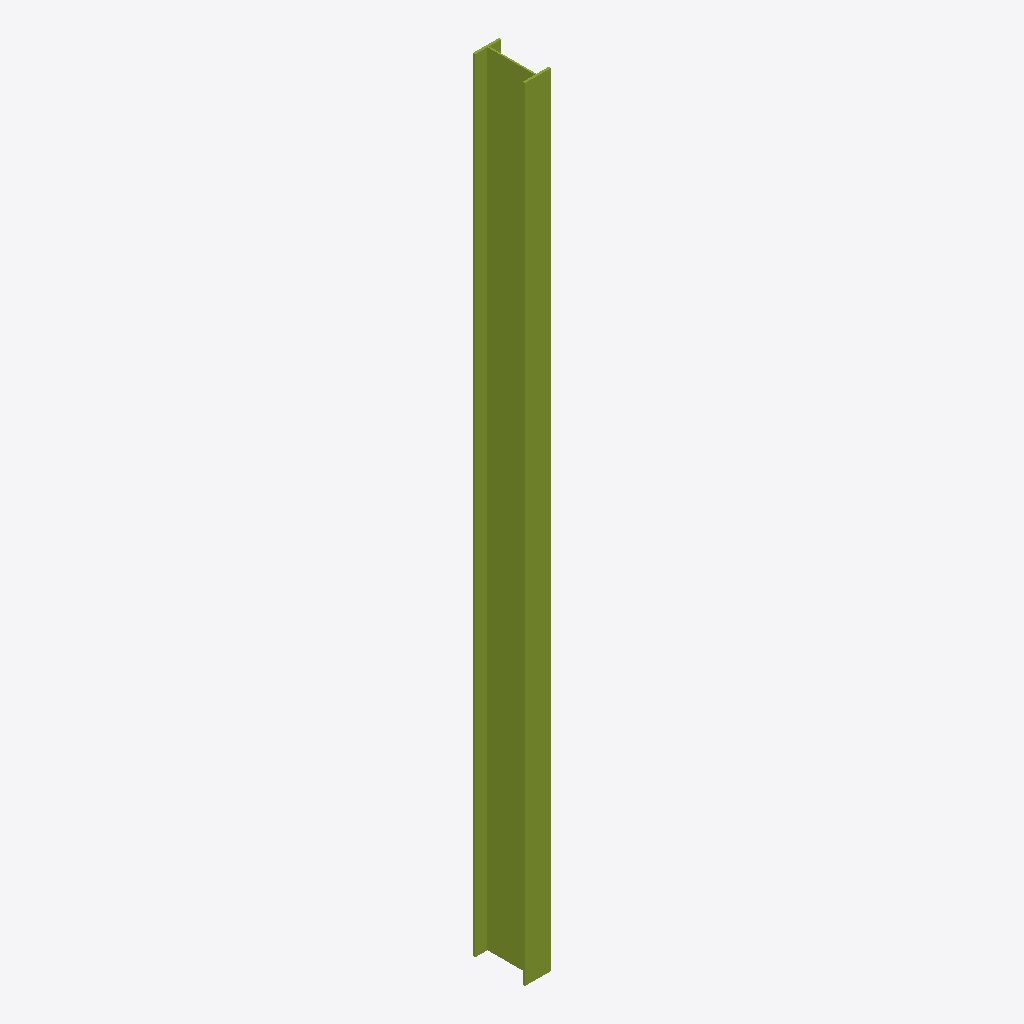
Isometric view of an IFC building model (IFC-SPF (STEP), schema IFC4, length unit metre), seen from the south-west, elements coloured by IFC class: 1 member (olive).
Extent 0.1 m × 0.2 m × 3.0 m (x, y, z). Storeys (2): Térreo at 0.00 m; Pavimento 2 at 3.00 m. Elements (1): 1 IfcMember.

HEADER;
FILE_DESCRIPTION(('ViewDefinition [ReferenceView_V1.2]'),'2;1');
FILE_NAME('Projeto sem título.ifc','2026-11-24T12:06:42',(''),(''),'Hestia','Hestia','');
FILE_SCHEMA(('IFC4'));
ENDSEC;
DATA;
#10=IFCPROJECT('1SCLjHHrADal7c7NGMVVMg',$,'Projeto sem título',$,$,$,$,(#9),#5);
#14=IFCSITE('1CsKkUTmxterfLRCgiaTMV',$,'Projeto sem título',$,$,#13,$,$,.ELEMENT.,$,$,$,$,$);
#18=IFCBUILDING('2PAUNaXHuFurv77fwlfvFj',$,'Projeto sem título',$,$,#17,$,$,.ELEMENT.,$,$,$);
#22=IFCBUILDINGSTOREY('1gItbYd4gLZCj8UWDKn89n',$,'Térreo',$,$,#21,$,$,.ELEMENT.,0.0);
#26=IFCBUILDINGSTOREY('0ZOrkqZ$6S3OlGv$LWLQJA',$,'Pavimento 2',$,$,#25,$,$,.ELEMENT.,3.0);
#37=IFCMEMBER('3zwLIVOpkS5Ji4bz5rYRqb',$,'Perfil metálico I (nova)',$,'fam_usuario_1',#36,#33,$,$);
ENDSEC;
